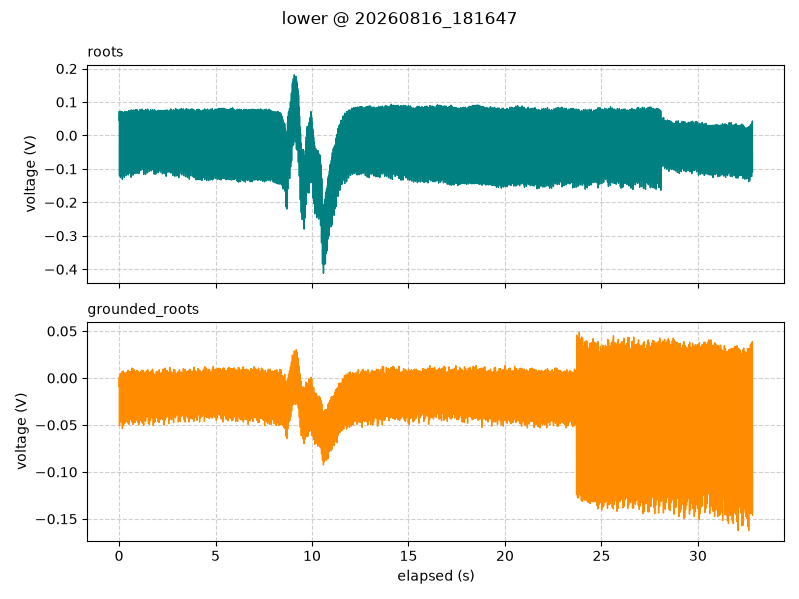

The data file committed next to this chart (first rows):
timestamp, elapsed_s, segment, roots_V, grounded_roots_V
2026-08-16 18:16:47.899, 0.001, lower, 0.04563, -0.00875
2026-08-16 18:16:47.911, 0.013, lower, 0.07188, 0.000625
2026-08-16 18:16:47.921, 0.023, lower, -0.12, -0.05062
2026-08-16 18:16:47.931, 0.033, lower, 0.06313, -0.00375
2026-08-16 18:16:47.941, 0.043, lower, -0.0725, -0.02375
2026-08-16 18:16:47.951, 0.053, lower, 0.006875, -0.0275
2026-08-16 18:16:47.961, 0.063, lower, 0.07125, 0.004375
2026-08-16 18:16:47.971, 0.073, lower, -0.1262, -0.045
2026-08-16 18:16:47.981, 0.083, lower, 0.0725, -0.00125
2026-08-16 18:16:47.991, 0.093, lower, -0.05188, -0.025
2026-08-16 18:16:48.001, 0.103, lower, -0.0075, -0.02312
2026-08-16 18:16:48.011, 0.113, lower, 0.06938, 0.004375
2026-08-16 18:16:48.021, 0.123, lower, -0.1181, -0.0475
2026-08-16 18:16:48.031, 0.133, lower, 0.06188, 0.00125
2026-08-16 18:16:48.041, 0.143, lower, -0.02812, -0.01375
2026-08-16 18:16:48.051, 0.153, lower, 0.01437, -0.0175
2026-08-16 18:16:48.061, 0.163, lower, 0.07, 0.006875
2026-08-16 18:16:48.071, 0.173, lower, -0.1312, -0.05375
2026-08-16 18:16:48.081, 0.183, lower, 0.07, 0.00125
2026-08-16 18:16:48.091, 0.193, lower, -0.05687, -0.02
2026-08-16 18:16:48.101, 0.203, lower, -0.003125, -0.01812
2026-08-16 18:16:48.111, 0.213, lower, 0.06375, 0.0075
2026-08-16 18:16:48.121, 0.223, lower, -0.1169, -0.05
2026-08-16 18:16:48.131, 0.233, lower, 0.06563, 0.001875
2026-08-16 18:16:48.141, 0.243, lower, -0.0325, -0.01938
2026-08-16 18:16:48.151, 0.253, lower, 0.01625, -0.02687
2026-08-16 18:16:48.161, 0.263, lower, 0.06875, 0.005625
2026-08-16 18:16:48.171, 0.273, lower, -0.125, -0.04875
2026-08-16 18:16:48.181, 0.283, lower, 0.07125, -0.001875
2026-08-16 18:16:48.191, 0.293, lower, -0.06437, -0.02125
2026-08-16 18:16:48.201, 0.303, lower, 0.001875, -0.02563
2026-08-16 18:16:48.211, 0.313, lower, 0.07062, 0.00125
2026-08-16 18:16:48.221, 0.323, lower, -0.11, -0.0475
2026-08-16 18:16:48.231, 0.333, lower, 0.06875, -0.0025
2026-08-16 18:16:48.241, 0.343, lower, -0.04125, -0.025
2026-08-16 18:16:48.251, 0.353, lower, 0.02313, -0.0225
2026-08-16 18:16:48.261, 0.363, lower, 0.07062, 0.005625
2026-08-16 18:16:48.271, 0.373, lower, -0.1206, -0.04625
2026-08-16 18:16:48.281, 0.383, lower, 0.06, 0.0
2026-08-16 18:16:48.291, 0.393, lower, -0.06938, -0.0125
2026-08-16 18:16:48.301, 0.403, lower, 0.009375, -0.015
2026-08-16 18:16:48.311, 0.413, lower, 0.07062, 0.00625
2026-08-16 18:16:48.321, 0.423, lower, -0.1031, -0.045
2026-08-16 18:16:48.331, 0.433, lower, 0.06812, 0.00375
2026-08-16 18:16:48.341, 0.443, lower, -0.04875, -0.01625
2026-08-16 18:16:48.351, 0.453, lower, 0.02563, -0.0175
2026-08-16 18:16:48.361, 0.463, lower, 0.07, 0.008125
2026-08-16 18:16:48.371, 0.473, lower, -0.1181, -0.04812
2026-08-16 18:16:48.381, 0.483, lower, 0.065, 0.00625
2026-08-16 18:16:48.391, 0.493, lower, -0.07687, -0.01812
2026-08-16 18:16:48.401, 0.503, lower, 0.01563, -0.0275
2026-08-16 18:16:48.411, 0.513, lower, 0.07437, 0.006875
2026-08-16 18:16:48.421, 0.523, lower, -0.1031, -0.04938
2026-08-16 18:16:48.431, 0.533, lower, 0.07062, 0.004375
2026-08-16 18:16:48.441, 0.543, lower, -0.05, -0.02125
2026-08-16 18:16:48.451, 0.553, lower, -0.00375, -0.02625
2026-08-16 18:16:48.461, 0.563, lower, 0.0675, 0.00375
2026-08-16 18:16:48.471, 0.573, lower, -0.1138, -0.04437
2026-08-16 18:16:48.481, 0.583, lower, 0.06688, -0.000625
2026-08-16 18:16:48.491, 0.593, lower, -0.08375, -0.02563
... 3,224 more rows
